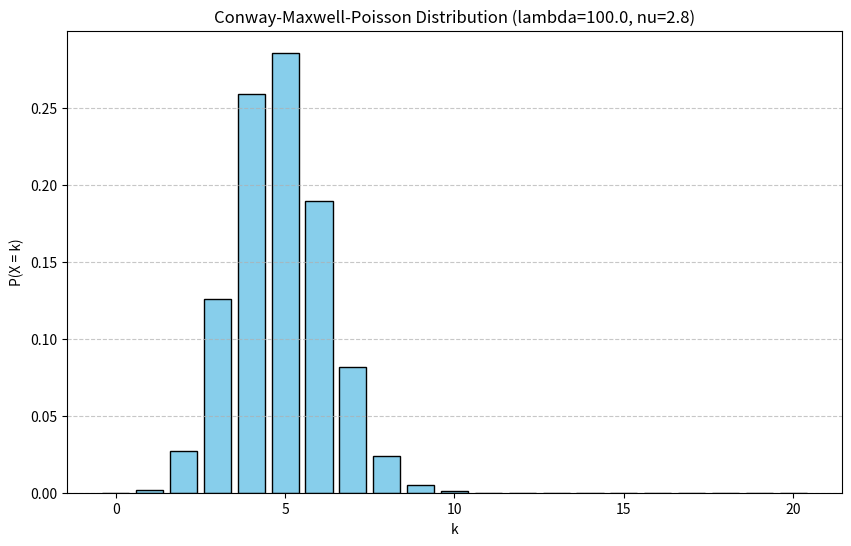

Reproduce this figure in Python.
import numpy as np
import matplotlib.pyplot as plt
from scipy.special import factorial, gammaln


def compute_normalizing_constant(lambda_, nu, k_max=100):
    """Compute the normalizing constant Z(lambda, nu)."""
    ks = np.arange(0, k_max + 1)
    log_terms = ks * np.log(lambda_) - nu * gammaln(ks + 1)
    Z = np.sum(np.exp(log_terms))
    return Z


def cmp_pmf(k, lambda_, nu, Z=None, k_max=100):
    """Calculate the CMP probability mass function for a given k."""
    if Z is None:
        Z = compute_normalizing_constant(lambda_, nu, k_max)
    log_p = k * np.log(lambda_) - nu * gammaln(k + 1)
    return np.exp(log_p) / Z


def plot_cmp_distribution(lambda_, nu, k_max=20):
    ks = np.arange(0, k_max + 1)
    Z = compute_normalizing_constant(lambda_, nu, k_max=100)
    ps = [cmp_pmf(k, lambda_, nu, Z) for k in ks]

    plt.figure(figsize=(10, 6))
    plt.bar(ks, ps, color='skyblue', edgecolor='black')
    plt.title(f"Conway-Maxwell-Poisson Distribution (lambda={lambda_}, nu={nu})")
    plt.xlabel("k")
    plt.ylabel("P(X = k)")
    plt.grid(axis='y', linestyle='--', alpha=0.7)
    plt.show()


# Example usage
plot_cmp_distribution(lambda_=100.0, nu=2.8)  # to have mode at 4
# plot_cmp_distribution(lambda_=80.0, nu=3.0)  # to have mode at 4
# plot_cmp_distribution(lambda_=55.0, nu=3.0)  # to have mode at 3
# plot_cmp_distribution(lambda_=10.0, nu=1.0)  # Equivalent to Poisson
# plot_cmp_distribution(lambda_=4.0, nu=0.5)  # Overdispersed
# plot_cmp_distribution(lambda_=4.0, nu=2.0)  # Underdispersed
